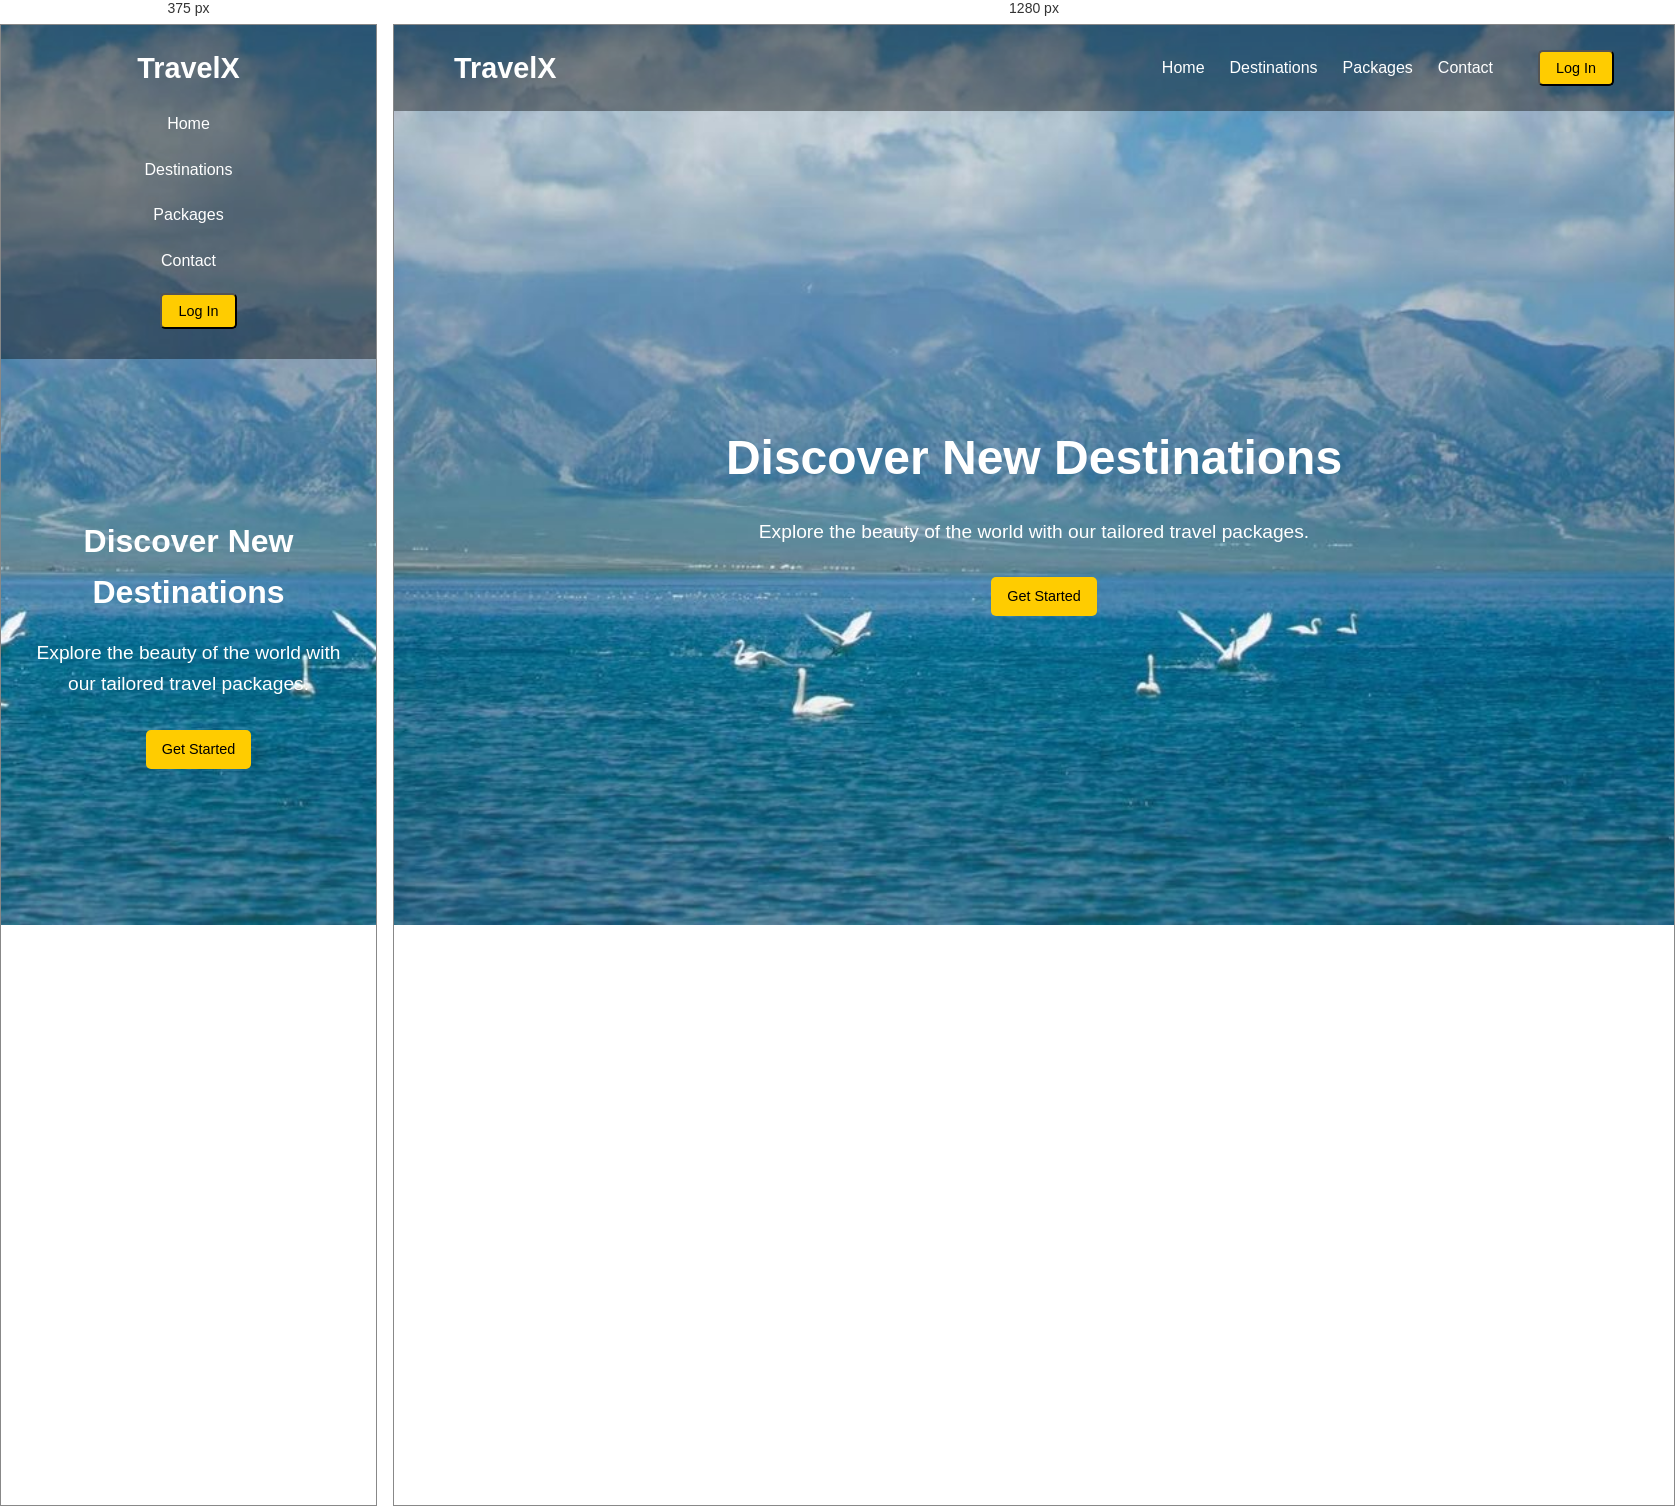
Rendered at 375 px and 1280 px, left to right.

<!-- file: index.html -->
<!DOCTYPE html>
<html lang="en">

<head>
    <meta charset="UTF-8">
    <meta name="viewport" content="width=device-width, initial-scale=1.0">
    <title>Explore The World | Travel</title>
    <link rel="stylesheet" href="style.css">
</head>

<body>
    <header class="hero">
        <nav class="navbar">
            <h1 class="logo">TravelX</h1>
            <ul class="nav-links">
                <li><a href="#">Home</a></li>
                <li><a href="#">Destinations</a></li>
                <li><a href="#">Packages</a></li>
                <li><a href="#">Contact</a></li>
                <li><button class="btn">Log In</button></li>
            </ul>
        </nav>
        <div class="hero-content">
            <h2>Discover New Destinations</h2>
            <p>Explore the beauty of the world with our tailored travel packages.</p>
            <a href="#" class="btn">Get Started</a>
        </div>
    </header>
</body>

</html>

/* @media block from style.css */
@media (max-width: 768px) {
    .navbar {
        flex-direction: column;
        justify-items: left;
    }
    .nav-links {
        flex-direction: column;
        margin-top: 10px;
    }
    .nav-links li {
        margin: 10px 0;
    }
    .hero-content h2 {
        font-size: 2rem;
    }
}